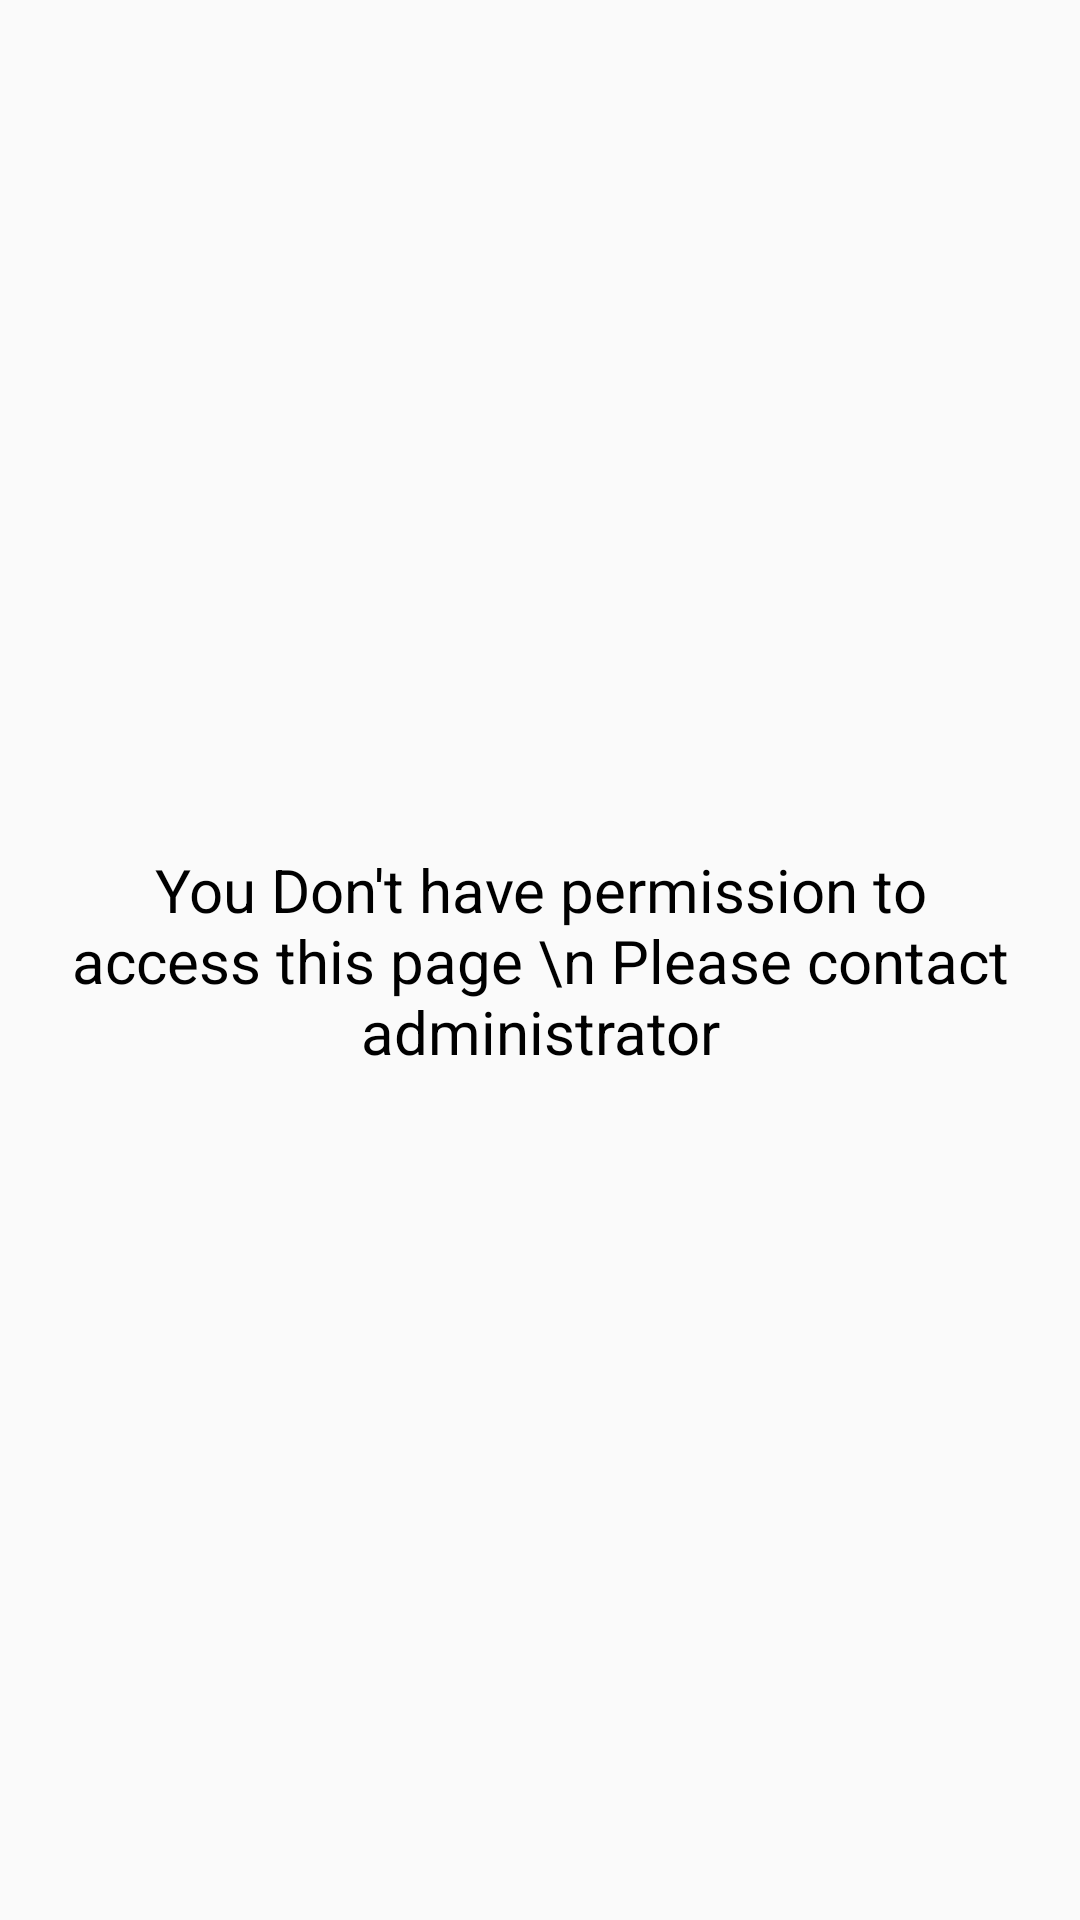

Here is an Android app screen rendered from its layout file. Give the layout XML and the strings, colors and styles it references.
<!-- AndroidManifest.xml: application theme AppTheme -->
<!-- res/layout/fragment_no_permission.xml -->
<FrameLayout xmlns:android="http://schemas.android.com/apk/res/android"
    xmlns:tools="http://schemas.android.com/tools"
    android:layout_width="match_parent"
    android:layout_height="match_parent"
    xmlns:app="http://schemas.android.com/apk/res-auto"
    tools:context="com.veha.fragments.NoPermissionFragment">
<androidx.constraintlayout.widget.ConstraintLayout
    android:layout_width="match_parent"
    android:layout_height="match_parent">
    <LinearLayout
        android:layout_width="wrap_content"
        android:layout_height="wrap_content"
        android:orientation="vertical"
        app:layout_constraintTop_toTopOf="parent"
        app:layout_constraintBottom_toBottomOf="parent"
        app:layout_constraintLeft_toLeftOf="parent"
        app:layout_constraintRight_toRightOf="parent"
        >
        <TextView
            android:layout_width="wrap_content"
            android:layout_height="wrap_content"
            android:text="You Don't have permission to access this page \n Please contact administrator"
            android:gravity="center"
            android:textSize="20dp"
            android:textColor="@color/black"
            />
        <Button
            android:id="@+id/go_back"
            android:layout_width="wrap_content"
            android:layout_height="wrap_content"
            android:layout_gravity="center_horizontal"
            android:background="@drawable/rounded_border_login_register"
            android:backgroundTint="@color/primary_blue"
            android:text="Go Back"
            android:visibility="gone"
            android:textColor="@color/white"
            android:layout_marginTop="10dp"/>


    </LinearLayout>
</androidx.constraintlayout.widget.ConstraintLayout>

</FrameLayout>
<!-- resources referenced by this layout -->
<resources>
  <color name="black">#FF000000</color>
  <color name="primary_blue">#0F52BA</color>
  <color name="white">#FFFFFFFF</color>
  <!-- drawable rounded_border_login_register (drawable) -->
  <?xml version="1.0" encoding="UTF-8"?>
  <shape xmlns:android="http://schemas.android.com/apk/res/android">
      <solid android:color="@color/white"/>
      <corners android:radius="15dp"/>
      <stroke android:color="@color/primary_blue" android:width="1dp"/>
  </shape>
  <style name="AppTheme" parent="Theme.AppCompat.DayNight">
          <item name="colorPrimary">@color/primary_blue</item>
          <item name="colorPrimaryDark">@color/black</item>
          <item name="windowActionBar">false</item>
          <item name="windowNoTitle">true</item>
          <item name="android:fitsSystemWindows">true</item>
          <item name="android:statusBarColor">@color/primary_blue</item>
      </style>
</resources>
